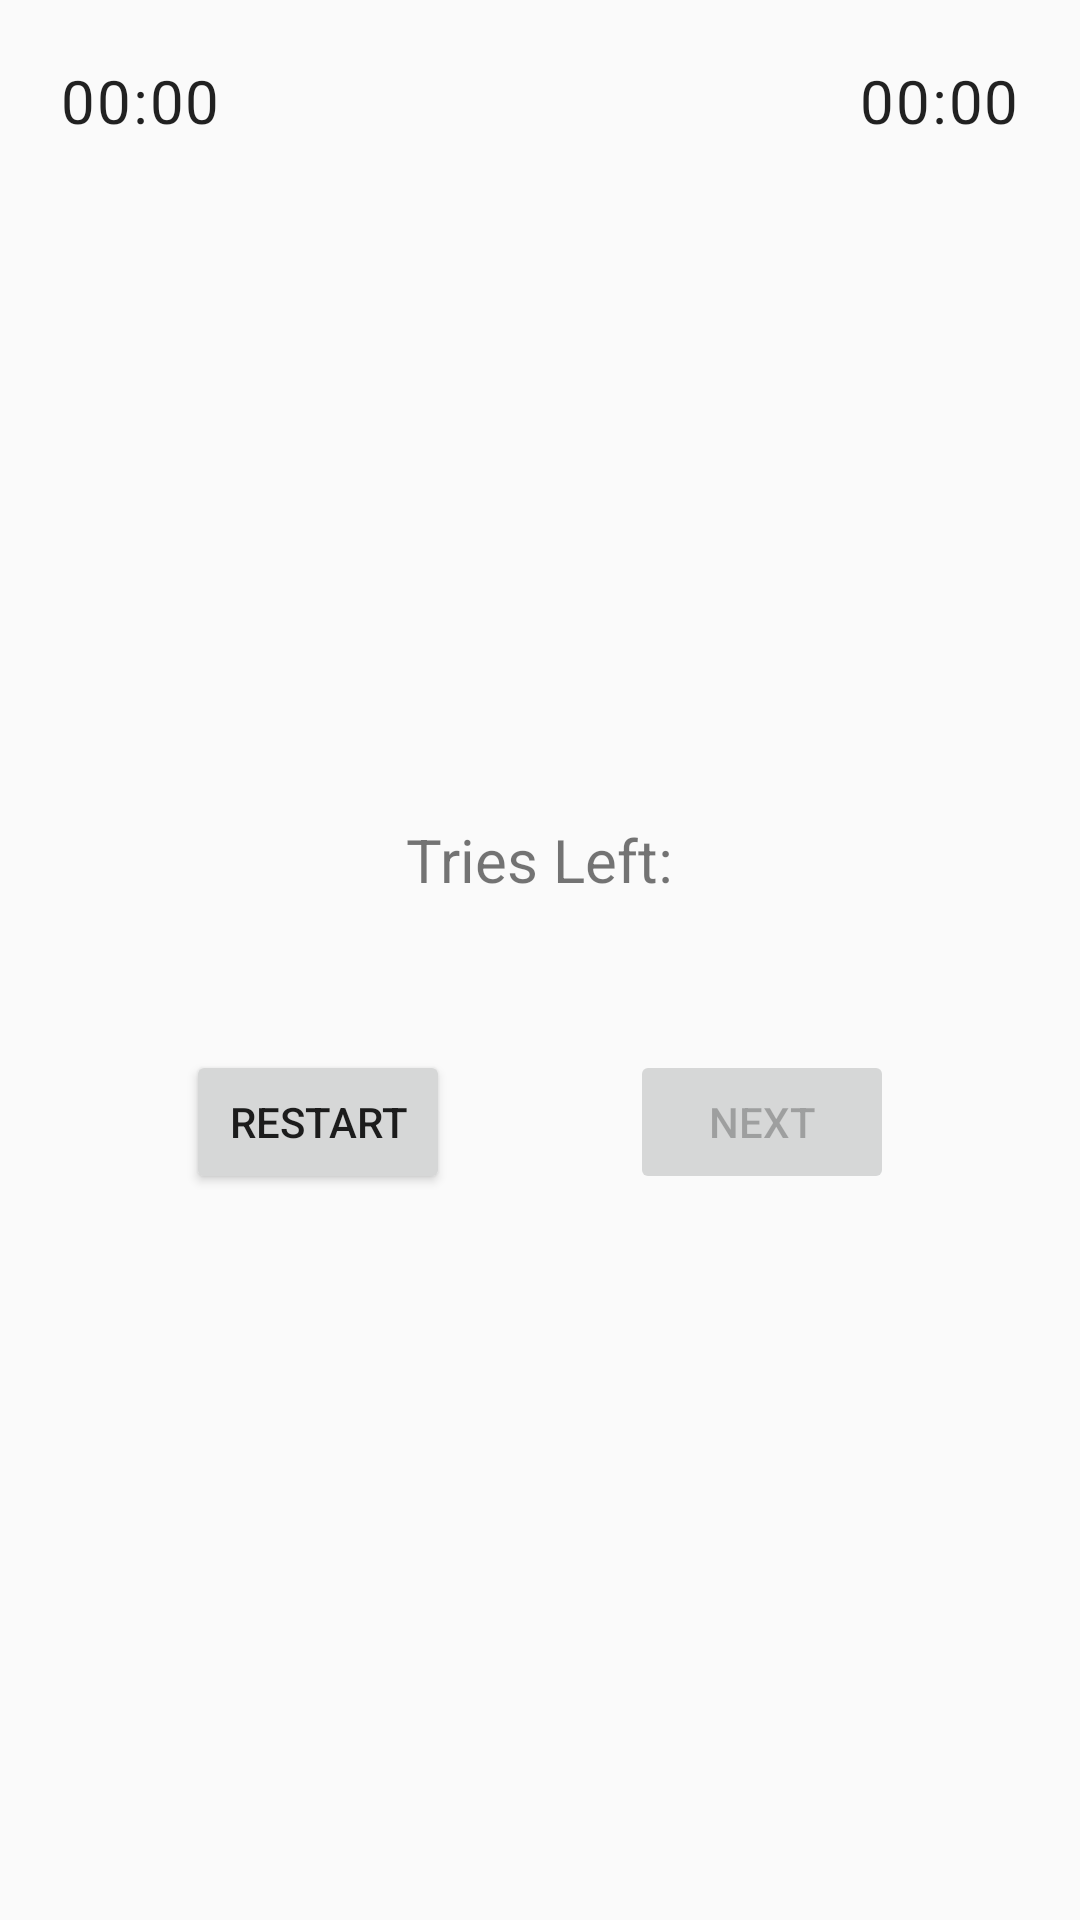

This screen was rendered from an Android layout file. Write that file and the resources it references.
<!-- AndroidManifest.xml: application theme AppTheme -->
<!-- res/layout/activity_game.xml -->
<?xml version="1.0" encoding="utf-8"?>
<RelativeLayout xmlns:android="http://schemas.android.com/apk/res/android"
    xmlns:tools="http://schemas.android.com/tools"
    android:layout_width="match_parent"
    android:layout_height="match_parent">

    <androidx.recyclerview.widget.RecyclerView
        android:id="@+id/corsi_grid"
        android:layout_width="wrap_content"
        android:layout_height="wrap_content"
        android:layout_centerInParent="true"
        tools:itemCount="25" />

    <RelativeLayout
        android:layout_width="wrap_content"
        android:layout_height="wrap_content"
        android:layout_below="@id/corsi_grid"
        android:layout_centerHorizontal="true"
        android:layout_marginTop="30dp"
        android:orientation="horizontal">

        <Button
            android:id="@+id/restart_button"
            android:layout_width="wrap_content"
            android:layout_height="wrap_content"
            android:text="@string/restart" />

        <Button
            android:id="@+id/next_button"
            android:layout_width="wrap_content"
            android:layout_height="wrap_content"
            android:layout_marginStart="60dp"
            android:layout_marginLeft="60dp"
            android:layout_toEndOf="@id/restart_button"
            android:layout_toRightOf="@id/restart_button"
            android:enabled="false"
            android:text="@string/next" />

    </RelativeLayout>

    <RelativeLayout
        android:layout_width="match_parent"
        android:layout_height="wrap_content"
        android:layout_margin="20dp"

        >

        <Chronometer
            android:id="@+id/game_timer"
            android:layout_width="wrap_content"
            android:layout_height="wrap_content"
            android:text="@string/default_game_time"
            android:textSize="20sp"
            android:textAppearance="@style/TextAppearance.MaterialComponents.Body1"
            />

        <Chronometer
            android:id="@+id/total_time"
            android:layout_width="wrap_content"
            android:layout_height="wrap_content"
            android:layout_alignParentRight="true"
            android:text="@string/default_time"
            android:textSize="20sp"
            android:layout_alignParentEnd="true"
            android:textAppearance="@style/TextAppearance.MaterialComponents.Body1"
            />
    </RelativeLayout>

    <TextView
        android:id="@+id/num_tries_view"
        android:textSize="20sp"
        android:layout_above="@id/corsi_grid"
        android:layout_marginBottom="20dp"
        android:layout_centerHorizontal="true"
        android:layout_width="wrap_content"
        android:layout_height="wrap_content"
        android:text="@string/tries_left" />
</RelativeLayout>
<!-- resources referenced by this layout -->
<resources>
  <string name="default_game_time">00:00</string>
  <string name="default_time">Total Time: 00:00</string>
  <string name="next">Next</string>
  <string name="restart">Restart</string>
  <string name="tries_left">Tries Left:</string>
  <style name="AppTheme" parent="Theme.AppCompat.Light.DarkActionBar">
          
          <item name="colorPrimary">@color/colorPrimary</item>
          <item name="colorPrimaryDark">@color/colorPrimaryDark</item>
          <item name="colorAccent">@color/colorAccent</item>
      </style>
  <!-- not gathered from this repository: default colours our renderer supplied (Android Studio template values) -->
  <color name="colorPrimary">#FF6200EE</color>
  <color name="colorPrimaryDark">#FF3700B3</color>
  <color name="colorAccent">#FF03DAC5</color>
</resources>
